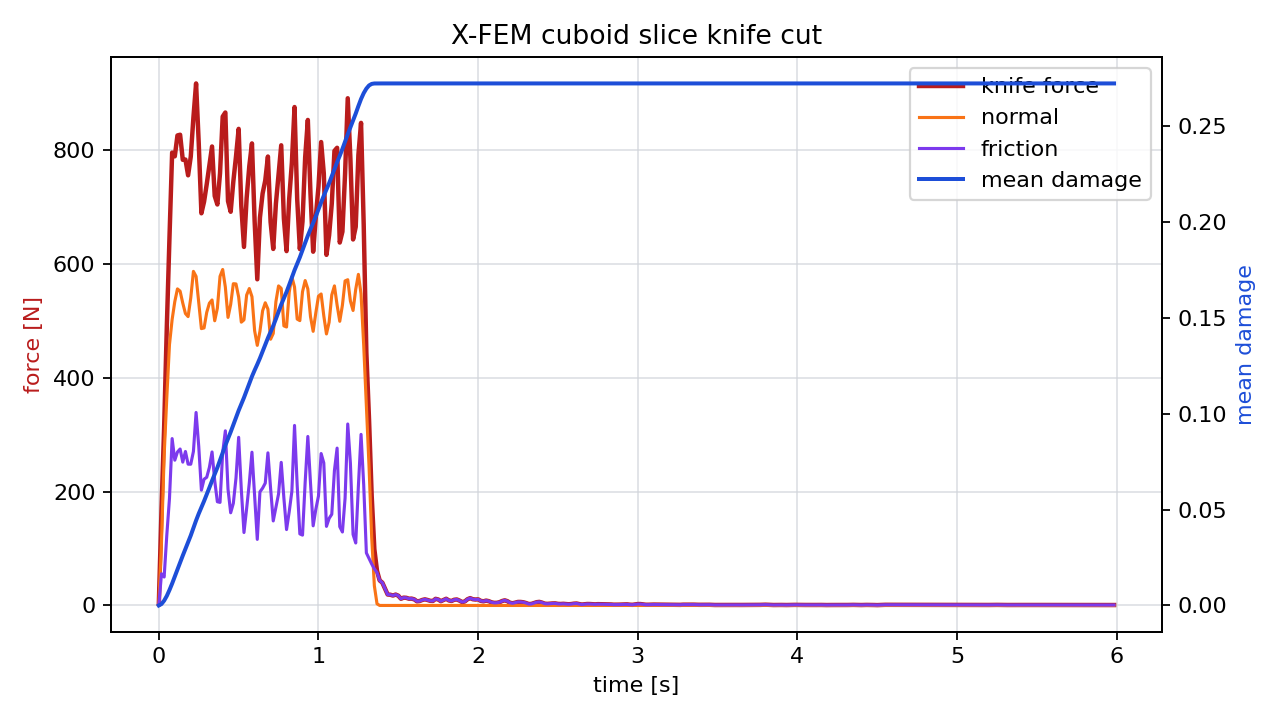

Values plotted in this chart, from the file beside it:
time_s, force_n, normal_force_n, friction_force_n, active_particles, mean_damage
0.00000000, 2.592, 1.419, 1.173, 0, 0.00000951
0.01667, 167.9, 112.2, 55.72, 2, 0.0007611
0.03333, 313.9, 263.9, 50.02, 5, 0.002529
0.05, 489.8, 365.9, 123.9, 8, 0.004981
0.06667, 646.7, 458.6, 188.1, 11, 0.008053
0.08333, 796.3, 502.9, 293.4, 14, 0.01142
0.1, 789.7, 534.3, 255.4, 16, 0.015
0.1167, 826.5, 556.6, 269.8, 17, 0.01873
0.1333, 827.7, 552.6, 275.1, 19, 0.02243
0.15, 783.6, 531.6, 252, 21, 0.026
0.1667, 784.1, 513.4, 270.8, 23, 0.02944
0.1833, 756.4, 507.9, 248.5, 24, 0.03284
0.2, 789.2, 540.8, 248.3, 26, 0.03646
0.2167, 858.2, 587.4, 270.7, 28, 0.0404
0.2333, 917.9, 578.6, 339.4, 31, 0.04428
0.25, 812.7, 532.9, 279.8, 33, 0.04785
0.2667, 689.6, 486.8, 202.8, 33, 0.05111
0.2833, 710, 488, 222, 33, 0.05438
0.3, 740.7, 515.3, 225.4, 35, 0.05783
0.3167, 774.2, 531.5, 242.8, 38, 0.06139
0.3333, 807.1, 537.2, 269.9, 41, 0.06499
0.35, 720, 500.6, 219.4, 42, 0.06834
0.3667, 705.1, 522.7, 182.4, 43, 0.07185
0.3833, 760, 578.7, 181.3, 45, 0.07572
0.4, 859.6, 590.8, 268.9, 49, 0.07968
0.4167, 866.8, 559.7, 307.1, 51, 0.08343
0.4333, 711, 506.5, 204.5, 51, 0.08683
0.45, 692.3, 529.3, 163, 52, 0.09037
0.4667, 745.3, 565.8, 179.6, 54, 0.09416
0.4833, 789.4, 565.4, 224, 57, 0.09795
0.5, 838, 542.4, 295.6, 60, 0.1016
0.5167, 701.9, 498.1, 203.7, 60, 0.1049
0.5333, 630.4, 502.2, 128.2, 60, 0.1083
0.55, 716.2, 545.8, 170.4, 63, 0.1119
0.5667, 772.4, 557.3, 215.2, 65, 0.1157
0.5833, 812.5, 543, 269.5, 68, 0.1193
0.6, 676.2, 483.1, 193.1, 69, 0.1226
0.6167, 573.5, 457.3, 116.2, 69, 0.1256
0.6333, 681.9, 482.1, 199.8, 70, 0.1288
0.65, 724.3, 518.1, 206.3, 72, 0.1323
0.6667, 747.3, 532.2, 215.1, 75, 0.1359
0.6833, 789.4, 521, 268.4, 78, 0.1394
0.7, 674.3, 468.1, 206.2, 78, 0.1425
0.7167, 626.9, 478.3, 148.6, 79, 0.1457
0.7333, 706.5, 534.2, 172.3, 81, 0.1493
0.75, 758.1, 561.9, 196.2, 84, 0.1531
0.7667, 809.2, 557.6, 251.6, 87, 0.1568
0.7833, 680.3, 491.6, 188.7, 88, 0.1601
0.8, 623.1, 489.6, 133.4, 88, 0.1634
0.8167, 715.4, 550.7, 164.8, 90, 0.1671
0.8333, 778.4, 577.7, 200.6, 93, 0.1709
0.85, 876.4, 559.9, 316.6, 96, 0.1747
0.8667, 714.5, 503.5, 210.9, 97, 0.1781
0.8833, 626.6, 500.8, 125.8, 97, 0.1814
0.9, 675.3, 551.6, 123.7, 99, 0.1851
0.9167, 788.1, 571.3, 216.8, 102, 0.1889
0.9333, 853.7, 556.6, 297.2, 105, 0.1927
0.95, 723.4, 507.9, 215.5, 106, 0.1961
0.9667, 622, 482, 140, 105, 0.1993
0.9833, 683.4, 514.5, 168.9, 107, 0.2027
... 300 more rows
